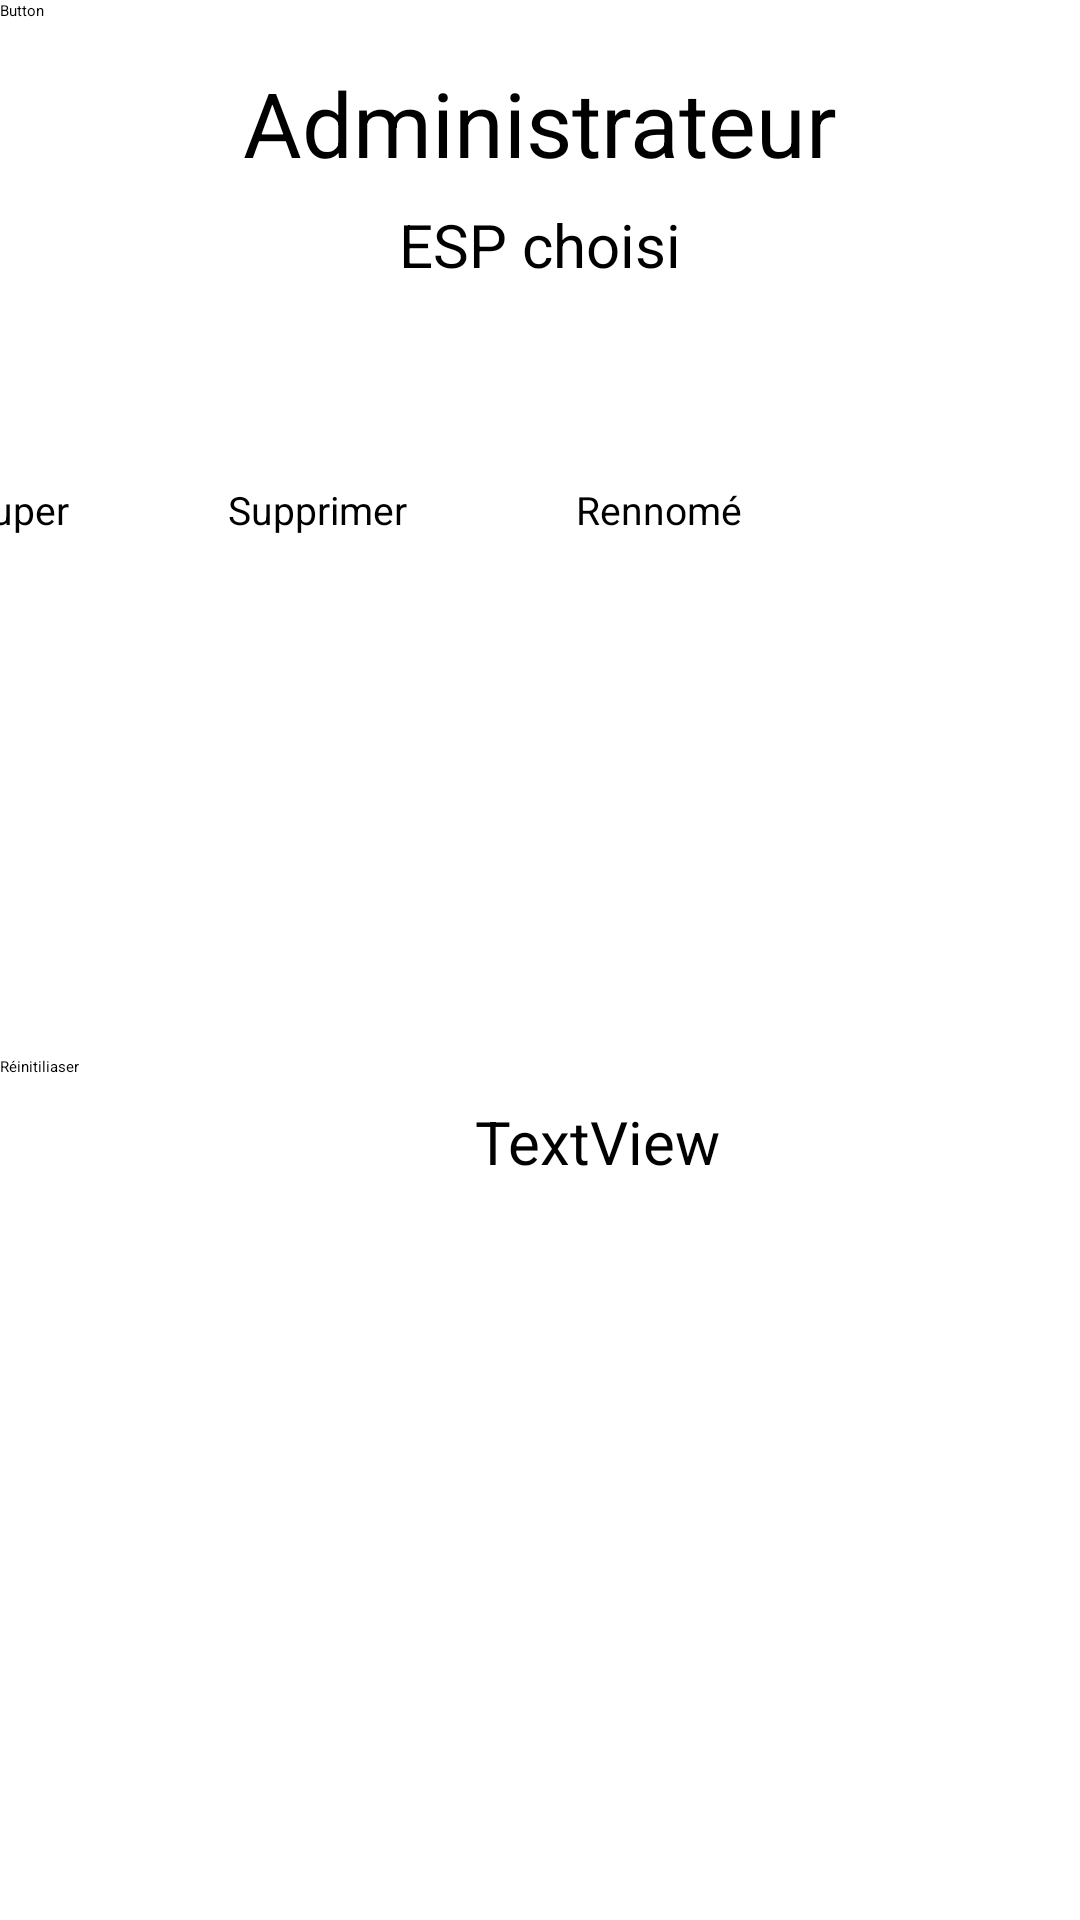

Layout XML and referenced resources for this Android screen:
<!-- AndroidManifest.xml: application theme Theme.saes3 -->
<!-- res/layout/activity_page_setting_admin.xml -->
<?xml version="1.0" encoding="utf-8"?>
<androidx.constraintlayout.widget.ConstraintLayout xmlns:android="http://schemas.android.com/apk/res/android"
    xmlns:app="http://schemas.android.com/apk/res-auto"
    xmlns:tools="http://schemas.android.com/tools"
    android:layout_width="match_parent"
    android:layout_height="match_parent"
    tools:context=".pageSettingAdmin">


    <Spinner
        android:id="@+id/spinnerAdmin"
        android:layout_width="match_parent"
        android:layout_height="58dp"
        android:layout_marginTop="5dp"
        android:layout_marginBottom="9dp"
        android:autofillHints="Quel esp?"
        android:defaultFocusHighlightEnabled="false"
        app:layout_constraintBottom_toTopOf="@+id/rennoméA"
        app:layout_constraintEnd_toEndOf="parent"
        app:layout_constraintHorizontal_bias="1.0"
        app:layout_constraintStart_toStartOf="parent"
        app:layout_constraintTop_toBottomOf="@+id/textView8" />

    <Button
        android:id="@+id/rennoméA"
        android:layout_width="116dp"
        android:layout_height="38dp"

        android:layout_marginEnd="76dp"
        android:layout_marginBottom="153dp"
        android:text="Rennomé"
        android:textSize="13dp"
        app:layout_constraintBottom_toTopOf="@+id/refreshA"
        app:layout_constraintEnd_toEndOf="parent"
        app:layout_constraintStart_toEndOf="@+id/suppA"
        app:layout_constraintTop_toBottomOf="@+id/spinnerAdmin" />

    <Button
        android:id="@+id/suppA"
        android:layout_width="116dp"
        android:layout_height="38dp"
        android:layout_marginTop="9dp"

        android:layout_marginBottom="153dp"
        android:text="Supprimer"
        android:textSize="13dp"
        app:layout_constraintBottom_toTopOf="@+id/reiniA"
        app:layout_constraintEnd_toStartOf="@+id/rennoméA"
        app:layout_constraintStart_toEndOf="@+id/grouperA"
        app:layout_constraintTop_toBottomOf="@+id/spinnerAdmin" />

    <EditText
        android:id="@+id/refreshA"
        android:layout_width="56dp"
        android:layout_height="41dp"
        android:layout_marginStart="30dp"
        android:layout_marginTop="156dp"
        android:layout_marginEnd="18dp"
        app:layout_constraintEnd_toStartOf="@+id/idEsp"
        app:layout_constraintStart_toEndOf="@+id/reiniA"
        app:layout_constraintTop_toBottomOf="@+id/rennoméA" />

    <Button
        android:id="@+id/grouperA"
        android:layout_width="100dp"
        android:layout_height="38dp"
        android:layout_marginTop="9dp"

        android:layout_marginBottom="153dp"
        android:text="Grouper"
        android:textSize="13dp"
        app:layout_constraintBottom_toTopOf="@+id/reiniA"
        app:layout_constraintEnd_toStartOf="@+id/suppA"
        app:layout_constraintStart_toStartOf="parent"
        app:layout_constraintTop_toBottomOf="@+id/spinnerAdmin" />

    <Button
        android:id="@+id/reiniA"
        android:layout_width="wrap_content"
        android:layout_height="wrap_content"
        android:layout_marginTop="153dp"
        android:layout_marginEnd="30dp"
        android:text="Réinitiliaser"
        app:layout_constraintEnd_toStartOf="@+id/refreshA"
        app:layout_constraintStart_toStartOf="parent"
        app:layout_constraintTop_toBottomOf="@+id/suppA" />

    <Button
        android:id="@+id/button6"
        android:layout_width="37dp"
        android:layout_height="27dp"
        android:background="@drawable/ic_arrow_forward"
        android:text="Button"
        tools:layout_editor_absoluteX="358dp"
        tools:layout_editor_absoluteY="330dp" />

    <TextView
        android:id="@+id/idEsp"
        android:layout_width="wrap_content"
        android:layout_height="wrap_content"
        android:layout_marginStart="16dp"
        android:layout_marginTop="168dp"
        android:text="TextView"
        android:textSize="20sp"
        app:layout_constraintStart_toEndOf="@+id/refreshA"
        app:layout_constraintTop_toBottomOf="@+id/rennoméA" />

    <TextView
        android:id="@+id/textView8"
        android:layout_width="231dp"
        android:layout_height="50dp"
        android:layout_marginStart="90dp"
        android:layout_marginTop="16dp"
        android:layout_marginEnd="90dp"
        android:layout_marginBottom="23dp"
        android:gravity="center"
        android:textSize="30sp"
        android:text="Administrateur"
        app:layout_constraintBottom_toTopOf="@+id/spinnerAdmin"
        app:layout_constraintEnd_toEndOf="parent"
        app:layout_constraintStart_toStartOf="parent"
        app:layout_constraintTop_toTopOf="parent" />

    <TextView
        android:id="@+id/selectedEsp"
        android:layout_width="match_parent"
        android:layout_height="25dp"
        android:layout_marginTop="2dp"
        android:layout_marginBottom="1dp"
        android:gravity="center"
        android:text="ESP choisi"
        android:textSize="20sp"
        app:layout_constraintBottom_toTopOf="@+id/spinnerAdmin"
        app:layout_constraintEnd_toEndOf="parent"
        app:layout_constraintStart_toStartOf="parent"
        app:layout_constraintTop_toBottomOf="@+id/textView8" />

</androidx.constraintlayout.widget.ConstraintLayout>
<!-- resources referenced by this layout -->
<resources>

</resources>
